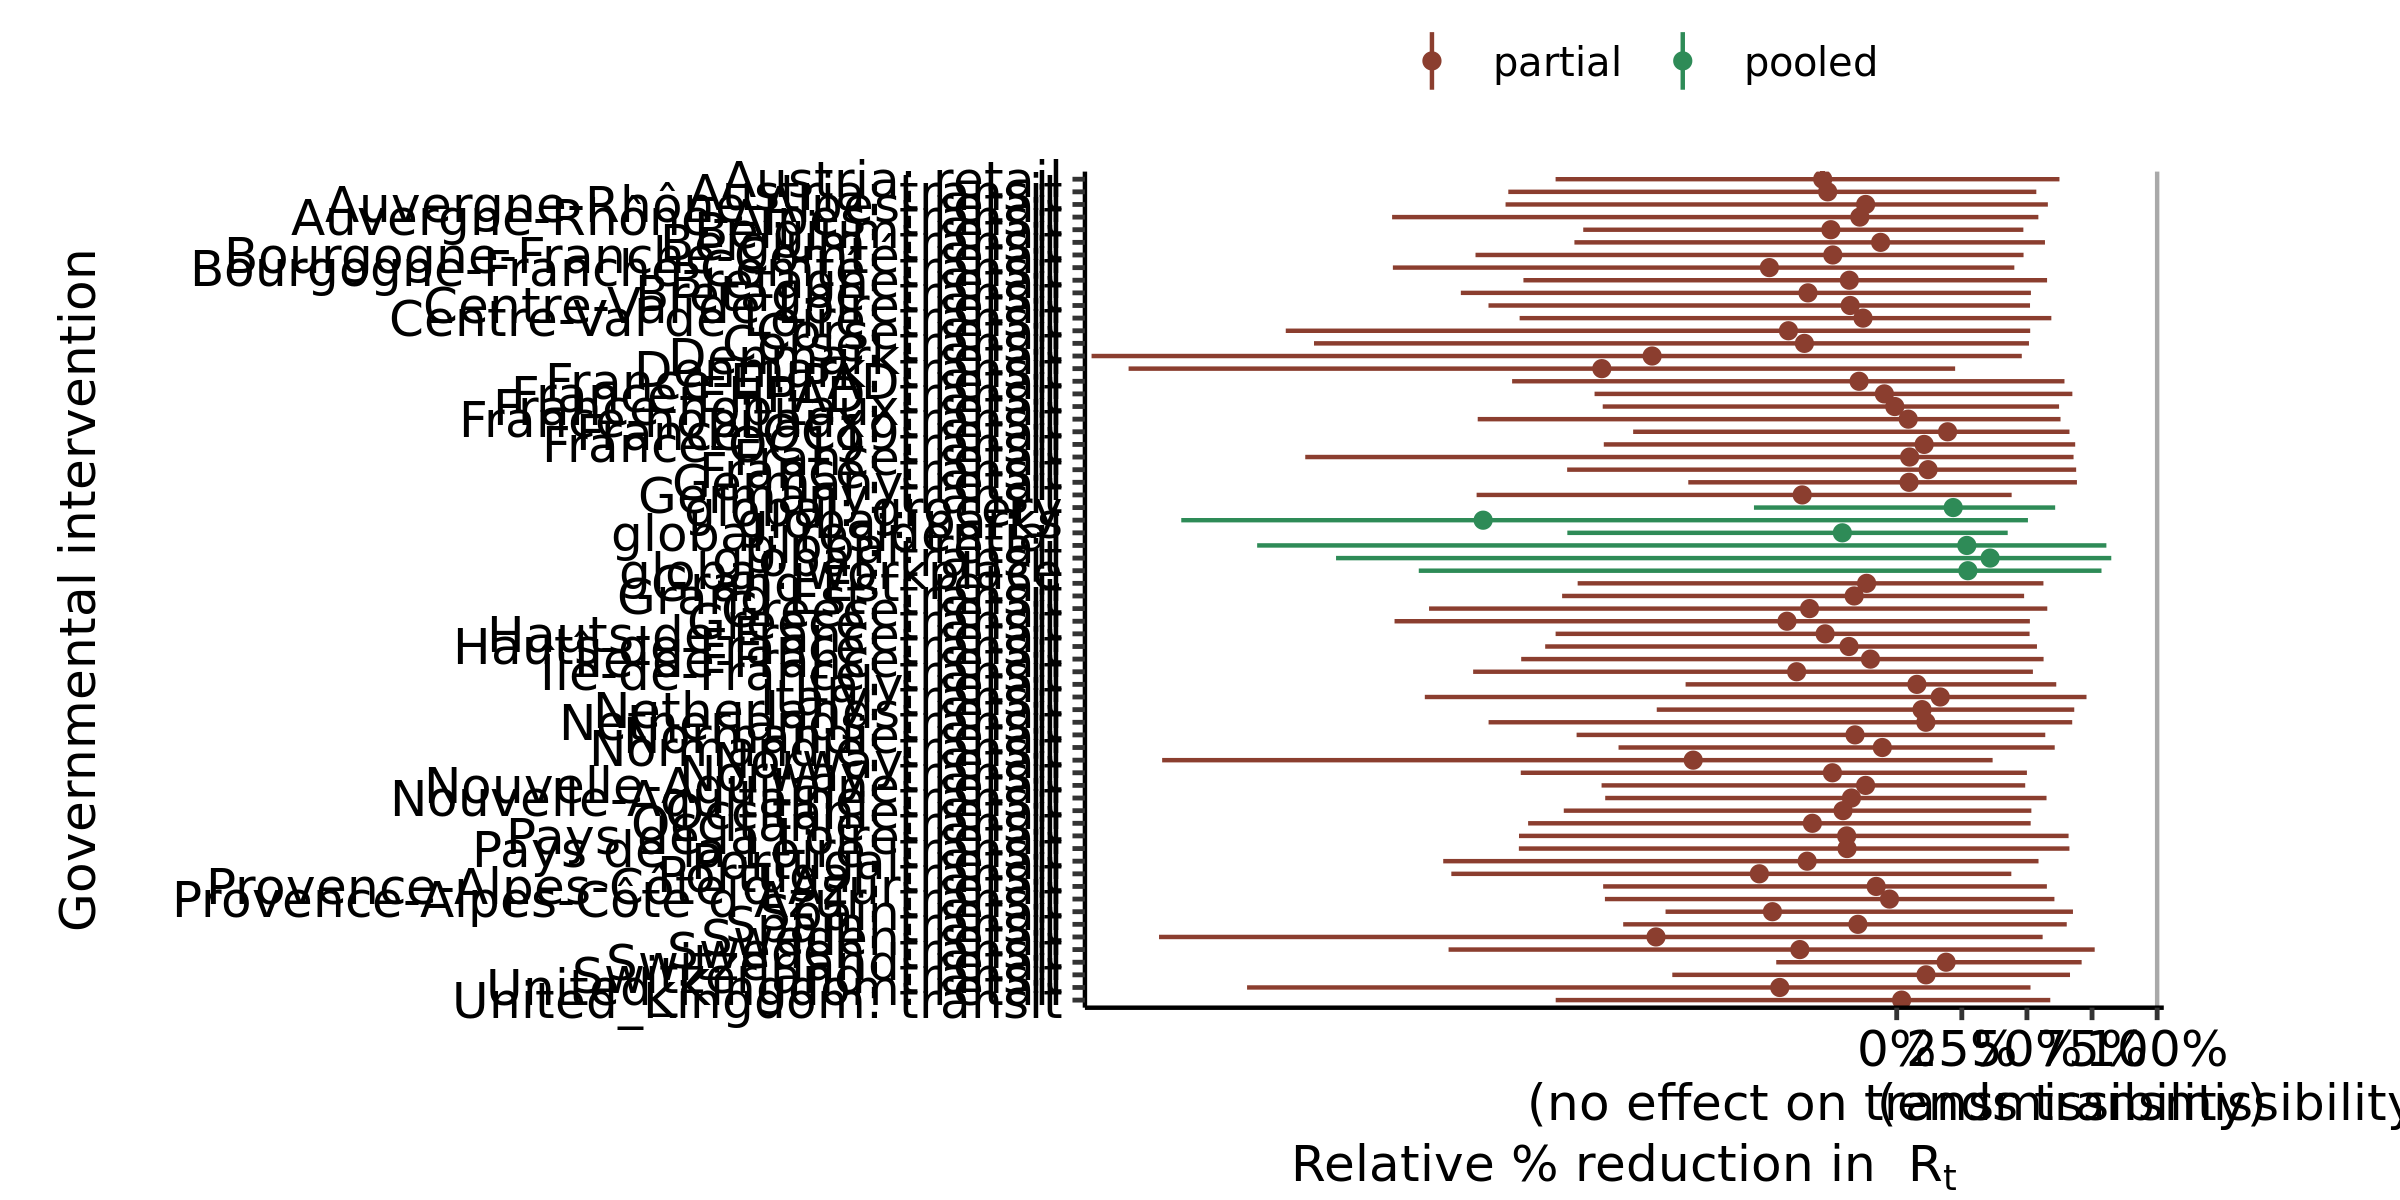

The file beside this chart, header and first rows:
, parameter, outer_width, inner_width, point_est, ll, l, m, h, hh, type
1, global: residential, 0.95, 0.9, mean, -1.265, -1.021, -0.2087, 0.3482, 0.4262, pooled
2, global: transit, 0.95, 0.9, mean, -2.153, -1.152, 0.3587, 0.8018, 0.8239, pooled
3, global: grocery, 0.95, 0.9, mean, -0.5481, -0.4904, 0.2169, 0.5684, 0.6084, pooled
4, global: parks, 0.95, 0.9, mean, -2.747, -2.546, -1.588, 0.4936, 0.5039, pooled
5, global: retail, 0.95, 0.9, mean, -2.456, -1.737, 0.2692, 0.7877, 0.8051, pooled
6, global: workplace, 0.95, 0.9, mean, -1.835, -1.744, 0.2732, 0.7616, 0.7863, pooled
7, Auvergne-Rhône-Alpes: transit, 0.95, 0.9, mean, -1.937, -0.8026, -0.1417, 0.4908, 0.5439, partial
8, Auvergne-Rhône-Alpes: retail, 0.95, 0.9, mean, -1.502, -0.7754, -0.1192, 0.5108, 0.5804, partial
9, Bourgogne-Franche-Comté: transit, 0.95, 0.9, mean, -1.935, -1.307, -0.4889, 0.3412, 0.4517, partial
10, Bourgogne-Franche-Comté: retail, 0.95, 0.9, mean, -1.617, -1.112, -0.2454, 0.4182, 0.4871, partial
11, Bretagne: transit, 0.95, 0.9, mean, -1.674, -1.207, -0.3407, 0.4213, 0.5153, partial
12, Bretagne: retail, 0.95, 0.9, mean, -1.433, -1.07, -0.1819, 0.4573, 0.5774, partial
13, Centre-Val de Loire: transit, 0.95, 0.9, mean, -1.448, -0.9682, -0.1293, 0.4769, 0.5937, partial
14, Centre-Val de Loire: retail, 0.95, 0.9, mean, -1.567, -1.039, -0.1786, 0.4351, 0.5119, partial
15, Corse: transit, 0.95, 0.9, mean, -2.237, -1.358, -0.3544, 0.4164, 0.5078, partial
16, Corse: retail, 0.95, 0.9, mean, -2.346, -1.459, -0.4157, 0.4059, 0.5125, partial
17, Grand Est: transit, 0.95, 0.9, mean, -1.285, -0.8915, -0.1633, 0.4018, 0.4892, partial
18, Grand Est: retail, 0.95, 0.9, mean, -1.225, -0.7263, -0.1156, 0.4795, 0.5634, partial
19, Hauts-de-France: transit, 0.95, 0.9, mean, -1.35, -0.875, -0.1832, 0.4322, 0.5386, partial
20, Hauts-de-France: retail, 0.95, 0.9, mean, -1.31, -1.128, -0.2748, 0.4117, 0.5102, partial
21, Normandie: transit, 0.95, 0.9, mean, -1.068, -0.7488, -0.05534, 0.5247, 0.6067, partial
22, Normandie: retail, 0.95, 0.9, mean, -1.229, -0.8927, -0.1601, 0.4846, 0.5704, partial
23, Nouvelle-Aquitaine: transit, 0.95, 0.9, mean, -1.119, -0.8435, -0.1738, 0.4769, 0.5753, partial
24, Nouvelle-Aquitaine: retail, 0.95, 0.9, mean, -1.133, -0.838, -0.1194, 0.4363, 0.4934, partial
25, Occitanie: transit, 0.95, 0.9, mean, -1.415, -1.319, -0.3238, 0.3994, 0.5144, partial
26, Occitanie: retail, 0.95, 0.9, mean, -1.278, -0.988, -0.2061, 0.4148, 0.517, partial
27, Pays de la Loire: transit, 0.95, 0.9, mean, -1.451, -1.091, -0.1907, 0.4894, 0.6633, partial
28, Pays de la Loire: retail, 0.95, 0.9, mean, -1.45, -1.102, -0.1922, 0.4512, 0.6599, partial
29, Provence-Alpes-Côte d'Azur: transit, 0.95, 0.9, mean, -1.12, -0.7364, -0.02764, 0.5404, 0.6056, partial
30, Provence-Alpes-Côte d'Azur: retail, 0.95, 0.9, mean, -1.127, -0.8416, -0.07892, 0.481, 0.5766, partial
31, Île-de-France: transit, 0.95, 0.9, mean, -1.626, -0.9507, -0.3843, 0.4704, 0.523, partial
32, Île-de-France: retail, 0.95, 0.9, mean, -1.442, -0.8769, -0.1008, 0.4819, 0.564, partial
33, France-hopitaux: transit, 0.95, 0.9, mean, -1.609, -0.7732, 0.0442, 0.5758, 0.629, partial
34, France-hopitaux: retail, 0.95, 0.9, mean, -1.129, -0.5339, -0.007352, 0.5674, 0.6235, partial
35, France-OC19: transit, 0.95, 0.9, mean, -1.125, -0.4393, 0.1054, 0.6379, 0.6853, partial
36, France-OC19: retail, 0.95, 0.9, mean, -1.012, -0.278, 0.1954, 0.628, 0.6634, partial
37, France-EHPAD: transit, 0.95, 0.9, mean, -1.16, -0.9512, -0.04739, 0.6357, 0.6744, partial
38, France-EHPAD: retail, 0.95, 0.9, mean, -1.477, -0.6424, -0.1445, 0.5985, 0.6441, partial
39, Denmark: transit, 0.95, 0.9, mean, -2.949, -2.514, -1.132, -0.07145, 0.2244, partial
40, Denmark: retail, 0.95, 0.9, mean, -3.091, -2.588, -0.9391, 0.308, 0.4803, partial
41, Italy: transit, 0.95, 0.9, mean, -1.812, -1.674, 0.1671, 0.6704, 0.7288, partial
42, Italy: retail, 0.95, 0.9, mean, -0.8106, -0.45, 0.07754, 0.5536, 0.6126, partial
43, Germany: transit, 0.95, 0.9, mean, -1.613, -1.292, -0.3629, 0.3399, 0.4413, partial
44, Germany: retail, 0.95, 0.9, mean, -0.8003, -0.5784, 0.04747, 0.5432, 0.692, partial
45, Spain: transit, 0.95, 0.9, mean, -1.05, -0.524, -0.149, 0.5849, 0.6529, partial
46, Spain: retail, 0.95, 0.9, mean, -0.8876, -0.335, -0.4771, 0.6353, 0.6768, partial
47, United_Kingdom: transit, 0.95, 0.9, mean, -1.309, -0.7745, 0.0189, 0.5196, 0.5897, partial
48, United_Kingdom: retail, 0.95, 0.9, mean, -2.494, -2.414, -0.449, 0.4438, 0.5137, partial
49, France: transit, 0.95, 0.9, mean, -1.265, -0.4004, 0.1204, 0.6468, 0.689, partial
50, France: retail, 0.95, 0.9, mean, -2.271, -2.008, 0.04964, 0.6355, 0.679, partial
51, Norway: transit, 0.95, 0.9, mean, -1.443, -1.14, -0.2468, 0.3995, 0.4999, partial
52, Norway: retail, 0.95, 0.9, mean, -2.82, -2.315, -0.7814, 0.2451, 0.3683, partial
53, Belgium: transit, 0.95, 0.9, mean, -1.238, -0.7472, -0.06178, 0.4911, 0.5693, partial
54, Belgium: retail, 0.95, 0.9, mean, -1.204, -0.9028, -0.2528, 0.4122, 0.4864, partial
55, Austria: transit, 0.95, 0.9, mean, -1.491, -1.192, -0.265, 0.4533, 0.5361, partial
56, Austria: retail, 0.95, 0.9, mean, -1.31, -0.9137, -0.2842, 0.503, 0.6249, partial
57, Sweden: transit, 0.95, 0.9, mean, -1.721, -1.452, -0.3719, 0.5144, 0.7602, partial
58, Sweden: retail, 0.95, 0.9, mean, -2.832, -2.418, -0.9243, 0.2982, 0.5603, partial
59, Switzerland: transit, 0.95, 0.9, mean, -0.8616, -0.6031, 0.1125, 0.6432, 0.6654, partial
60, Switzerland: retail, 0.95, 0.9, mean, -0.4626, -0.2404, 0.1897, 0.7062, 0.7101, partial
... 6 more rows
